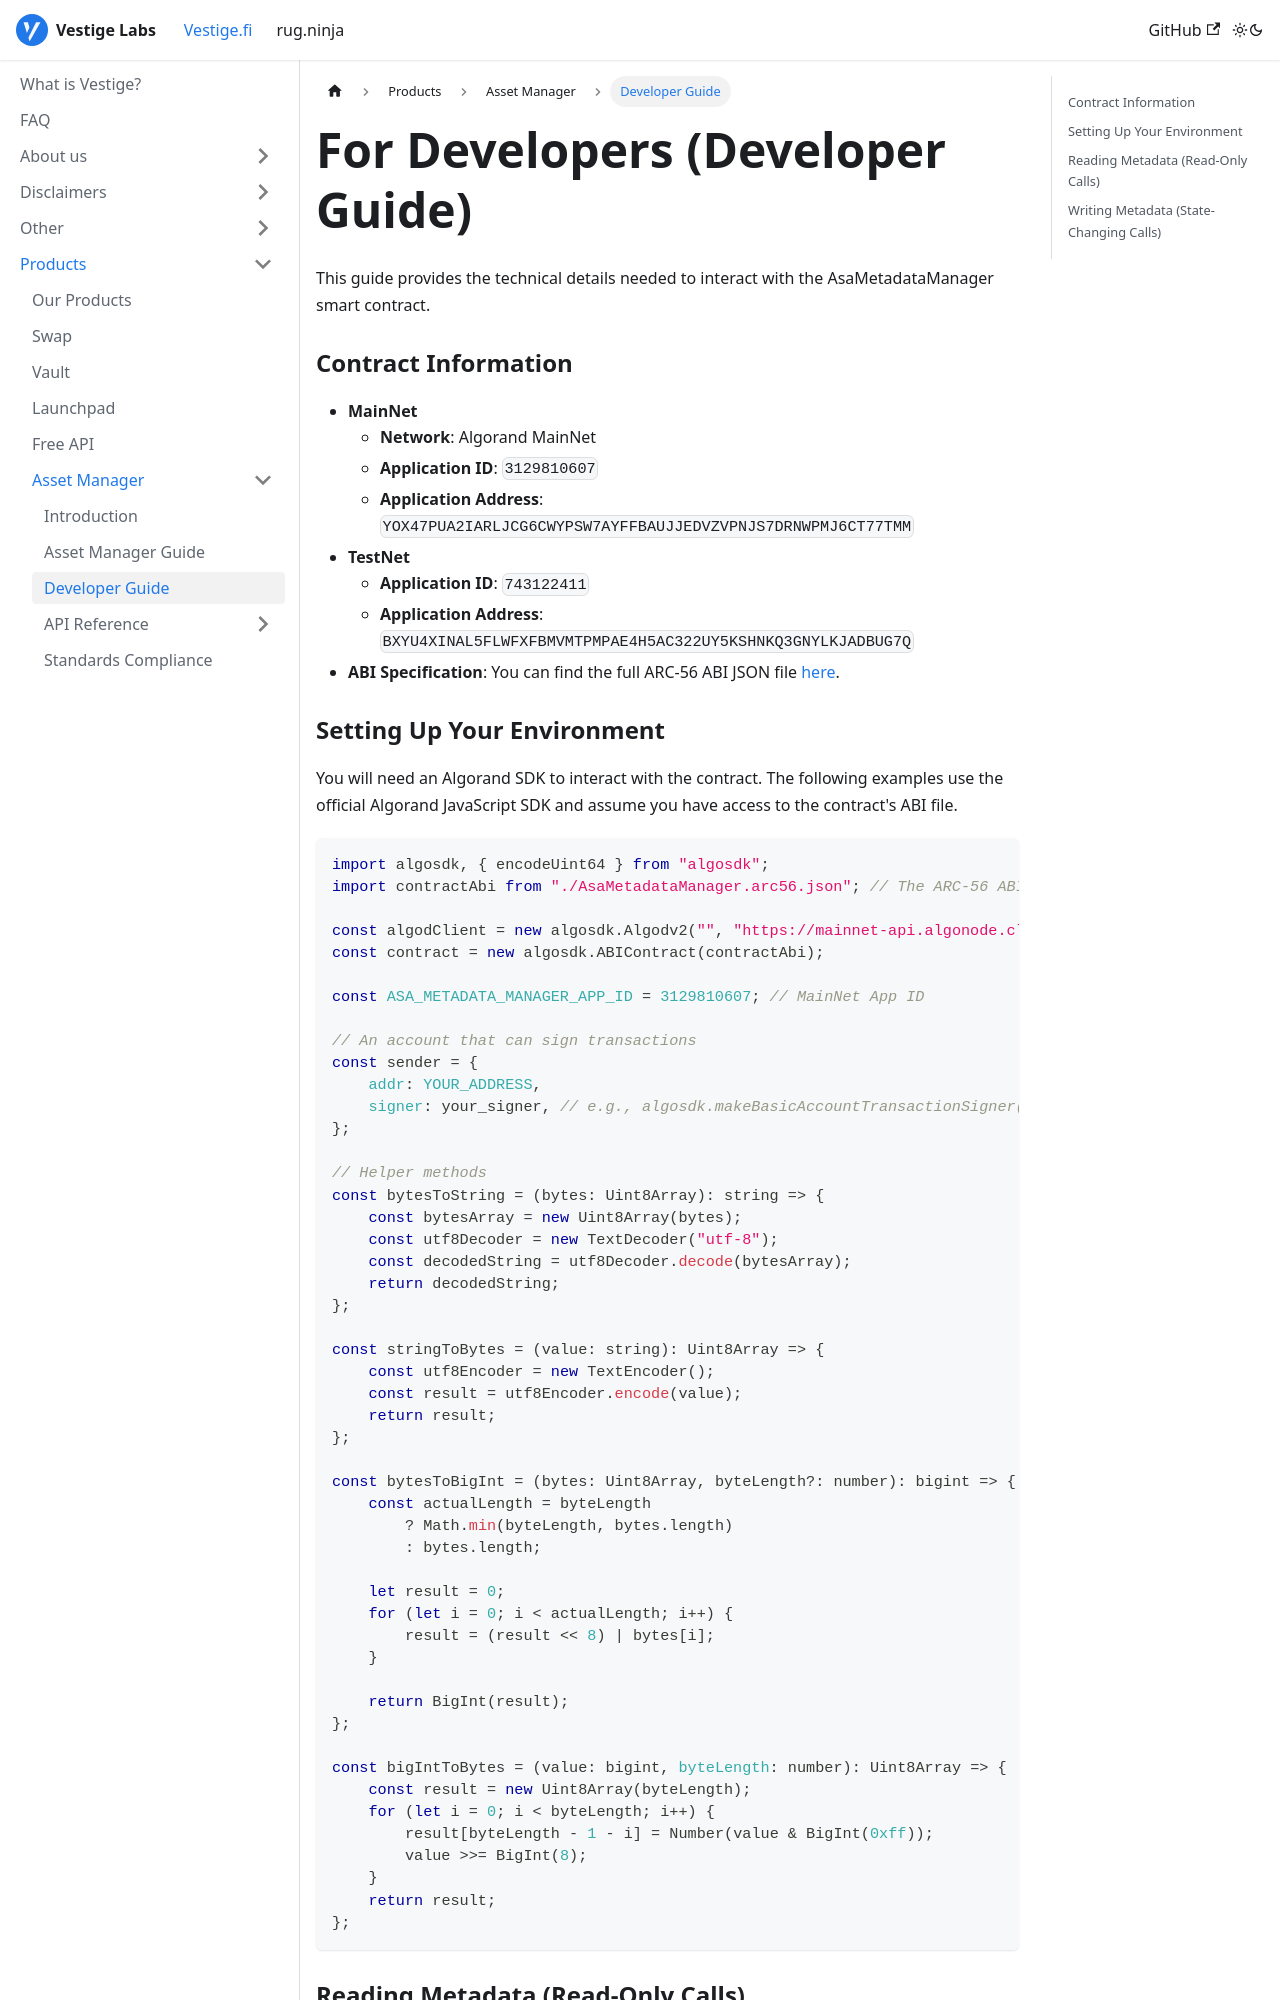

repository: vestigefi/Docs · page: docs/vestigefi/Products/Asset Manager/For Developers/index.html · generator: docusaurus

---
sidebar_position: 3
title: Developer Guide
---

# For Developers (Developer Guide)

This guide provides the technical details needed to interact with the AsaMetadataManager smart contract.

### Contract Information

*   **MainNet**
    *   **Network**: Algorand MainNet
    *   **Application ID**: `3129810607`
    *   **Application Address**: `YOX47PUA2IARLJCG6CWYPSW7AYFFBAUJJEDVZVPNJS7DRNWPMJ6CT77TMM`
*   **TestNet**
    *   **Application ID**: `743122411`
    *   **Application Address**: `BXYU4XINAL5FLWFXFBMVMTPMPAE4H5AC322UY5KSHNKQ3GNYLKJADBUG7Q`
*   **ABI Specification**: You can find the full ARC-56 ABI JSON file [here](/abi/AsaMetadataManager.arc56.json).

### Setting Up Your Environment

You will need an Algorand SDK to interact with the contract. The following examples use the official Algorand JavaScript SDK and assume you have access to the contract's ABI file.

```javascript
import algosdk, { encodeUint64 } from "algosdk";
import contractAbi from "./AsaMetadataManager.arc56.json"; // The ARC-56 ABI JSON file

const algodClient = new algosdk.Algodv2("", "https://mainnet-api.algonode.cloud", 443);
const contract = new algosdk.ABIContract(contractAbi);

const ASA_METADATA_MANAGER_APP_ID = 3129810607; // MainNet App ID

// An account that can sign transactions
const sender = {
    addr: YOUR_ADDRESS,
    signer: your_signer, // e.g., algosdk.makeBasicAccountTransactionSigner(your_account)
};

// Helper methods
const bytesToString = (bytes: Uint8Array): string => {
    const bytesArray = new Uint8Array(bytes);
    const utf8Decoder = new TextDecoder("utf-8");
    const decodedString = utf8Decoder.decode(bytesArray);
    return decodedString;
};

const stringToBytes = (value: string): Uint8Array => {
    const utf8Encoder = new TextEncoder();
    const result = utf8Encoder.encode(value);
    return result;
};

const bytesToBigInt = (bytes: Uint8Array, byteLength?: number): bigint => {
    const actualLength = byteLength
        ? Math.min(byteLength, bytes.length)
        : bytes.length;

    let result = 0;
    for (let i = 0; i < actualLength; i++) {
        result = (result << 8) | bytes[i];
    }

    return BigInt(result);
};

const bigIntToBytes = (value: bigint, byteLength: number): Uint8Array => {
    const result = new Uint8Array(byteLength);
    for (let i = 0; i < byteLength; i++) {
        result[byteLength - 1 - i] = Number(value & BigInt(0xff));
        value >>= BigInt(8);
    }
    return result;
};
```
